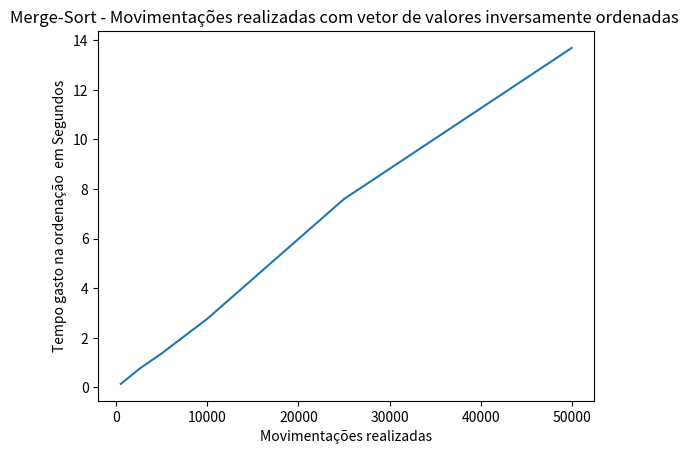

Generate this figure with matplotlib:
import matplotlib.pyplot



# movimentações realizadas

valores = [500,2500,5000,10000,25000,50000]
tempo = [0.140622,0.739027,1.374324,2.768601,7.595682,13.691379]
matplotlib.pyplot.title('Merge-Sort - Movimentações realizadas com vetor de valores inversamente ordenadas ')
matplotlib.pyplot.xlabel('Movimentações realizadas')
matplotlib.pyplot.ylabel('Tempo gasto na ordenação  em Segundos')
matplotlib.pyplot.plot(valores,tempo)
matplotlib.pyplot.show()
